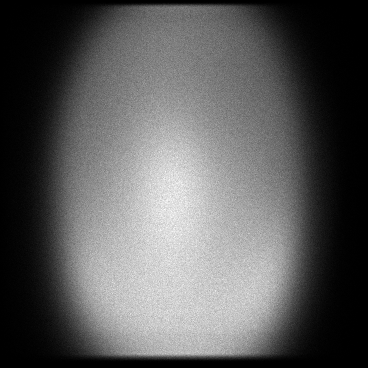

The table this chart was drawn from, first rows:
x, y, count
0, 77, 1
0, 87, 1
0, 95, 1
0, 106, 1
0, 115, 1
0, 128, 1
0, 135, 1
0, 140, 1
0, 145, 1
0, 149, 1
0, 151, 2
0, 152, 1
0, 158, 1
0, 165, 1
0, 167, 1
0, 169, 1
0, 176, 1
0, 177, 1
0, 181, 1
0, 187, 1
0, 188, 1
0, 192, 1
0, 193, 1
0, 198, 1
0, 200, 1
0, 202, 1
0, 212, 1
0, 213, 1
0, 223, 2
0, 226, 1
0, 229, 1
0, 230, 1
0, 235, 1
0, 240, 1
0, 241, 1
0, 249, 1
0, 255, 2
0, 260, 1
0, 261, 1
0, 263, 1
0, 270, 1
0, 271, 1
0, 276, 1
0, 293, 1
0, 294, 1
0, 302, 1
0, 303, 1
0, 306, 1
0, 313, 1
0, 322, 1
0, 339, 1
1, 85, 1
1, 110, 1
1, 111, 1
1, 112, 2
1, 114, 1
1, 115, 1
1, 116, 1
1, 117, 1
1, 124, 1
... 122,150 more rows
